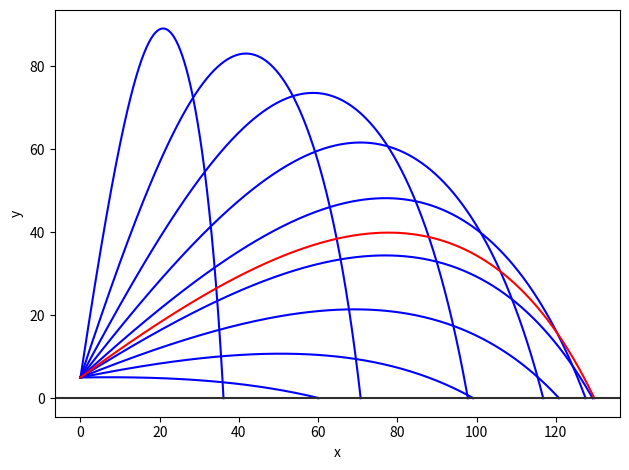

This figure's Python source:
import numpy as np
import pandas as pd
import matplotlib.pyplot as plt

# 1. Create a 1D vector named t and 2D arrays named vx, vy, x, and y to hold the state variables, of size 90 x 1001.
nt = 1001
t = np.linspace(0, 10, nt)
vx = np.zeros((90, nt))
vy = np.zeros((90, nt))
x = np.zeros((90, nt))
y = np.zeros((90, nt))

# 2.  Store the angles from 1 to 90 degrees as radians in a variable called radians.
# Use this to initialize the state variables for vx and vy.
m = 90   # angles to fire at
angles = np.arange(m) + 1
radians = angles * np.pi / 180

# [redacted]
A = 0.8  # m^2
g = 9.8  # m/s^2
mass = 65 # kg
C = 1.4 # unitless
rho = 1.225 # kg/m^3
initial_height = 5 # m
initial_velocity = 70 # m/s

# 4.  At this point, you should have defined t, x, y, vx, vy, radians, and the properties you need.  Now, initialize the starting condition in each array:
for i in range(m):
    y[i][0]  = initial_height
    vx[i][0] = initial_velocity * np.cos(radians[i])
    vy[i][0] = initial_velocity * np.sin(radians[i])  # (see "Angles" above)

# 5.  Now you are ready to begin the simulation proper.  You will need two loops, one over every angle, and one over every time step for that angle's launch.
for i in range(m):  # loop over each angle
    for j in range(1, nt):  # loop over each time step
        v = np.sqrt(vx[i, j - 1]**2 + vy[i, j - 1]**2)

        # calculate the acceleration including drag
        a = (0.5 * rho * C * A / mass) * v**2
        if v == 0:
            ax = 0
            ay = 0
        else:
            ax = -a * vx[i, j - 1] / v
            ay = -a * vy[i, j - 1] / v - g

        dt = t[j] - t[j - 1]
        vx[i, j] = vx[i, j - 1] + ax * dt
        vy[i, j] = vy[i, j - 1] + ay * dt

        # calculate the change in position at time ts
        # using the current velocities (vx[ i ][ j ]) and the previous positions (x[ i ][ j-1 ])
        x[i, j] = 0.5 * ax * dt**2 + vx[i, j] * dt + x[i, j - 1]
        y[i, j] = 0.5 * ay * dt**2 + vy[i, j] * dt + y[i, j - 1]

        # check that the location isn't below the ground
        if y[i, j] <= 0 and j != 0:
            vx[i, j] = 0
            vy[i, j] = 0
            x[i, j] = x[i, j - 1]
            y[i, j] = 0

# 6. The purpose of these calculations was to show which angle yielded the farthest distance.
# Find this out and store the result in a variable named best_angle.
best_angle_idx = x[:, -1].argmax()
fig, ax = plt.subplots(nrows=1, ncols=1)
for i in list(range(0, m, 10)) + [best_angle_idx]:
    if i == best_angle_idx:
        ax.plot(x[i, :], y[i, :], c='red', label='best_angle = test')
    else:
        ax.plot(x[i, :], y[i, :], c='blue')
ax.axhline(y=0, c='#2f2f2f')
ax.set_xlabel('x')
ax.set_ylabel('y')
fig.tight_layout()
plt.show()
